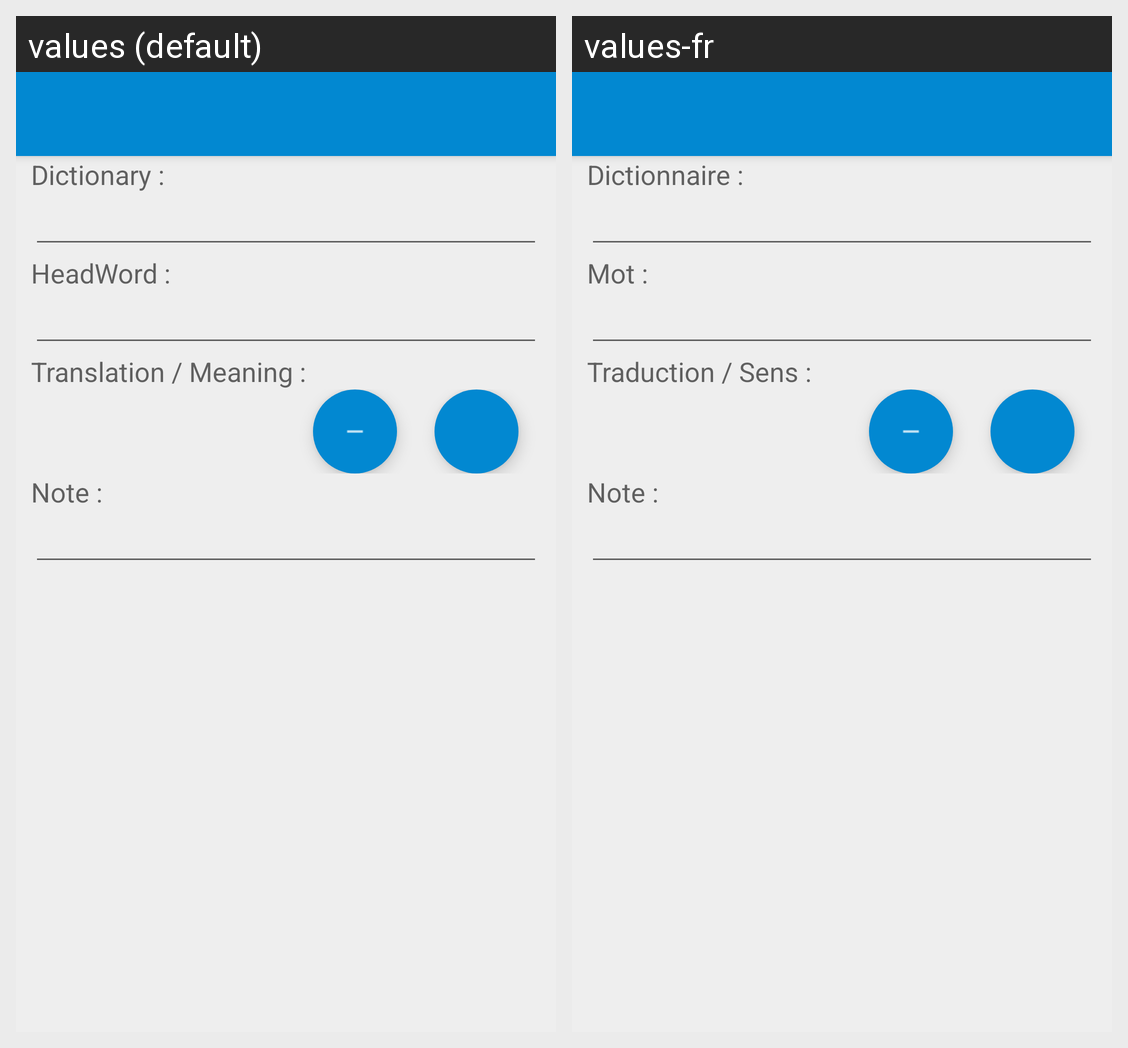

The same Android screen rendered under two of its app's locales, left to right. List the strings drawn on it with the default value and each locale's translation.
Android screen res/layout/word.xml rendered under 2 locales, left to right: values (default), values-fr. Device: Nexus 5 (rendered at 1080×1920; each locale shown at half size, 540×960, under a caption strip naming it); theme AppTheme.
Strings drawn on this screen, with the default value and each locale's value (text and hints the layout hard-codes, and strings that could not be matched under every locale, appear in the picture but are not listed):

dictionary_title
  values: Dictionary :
  values-fr: Dictionnaire :

headword
  values: HeadWord :
  values-fr: Mot :

translation
  values: Translation / Meaning :
  values-fr: Traduction / Sens :

note
  values: Note :
  values-fr: Note :
